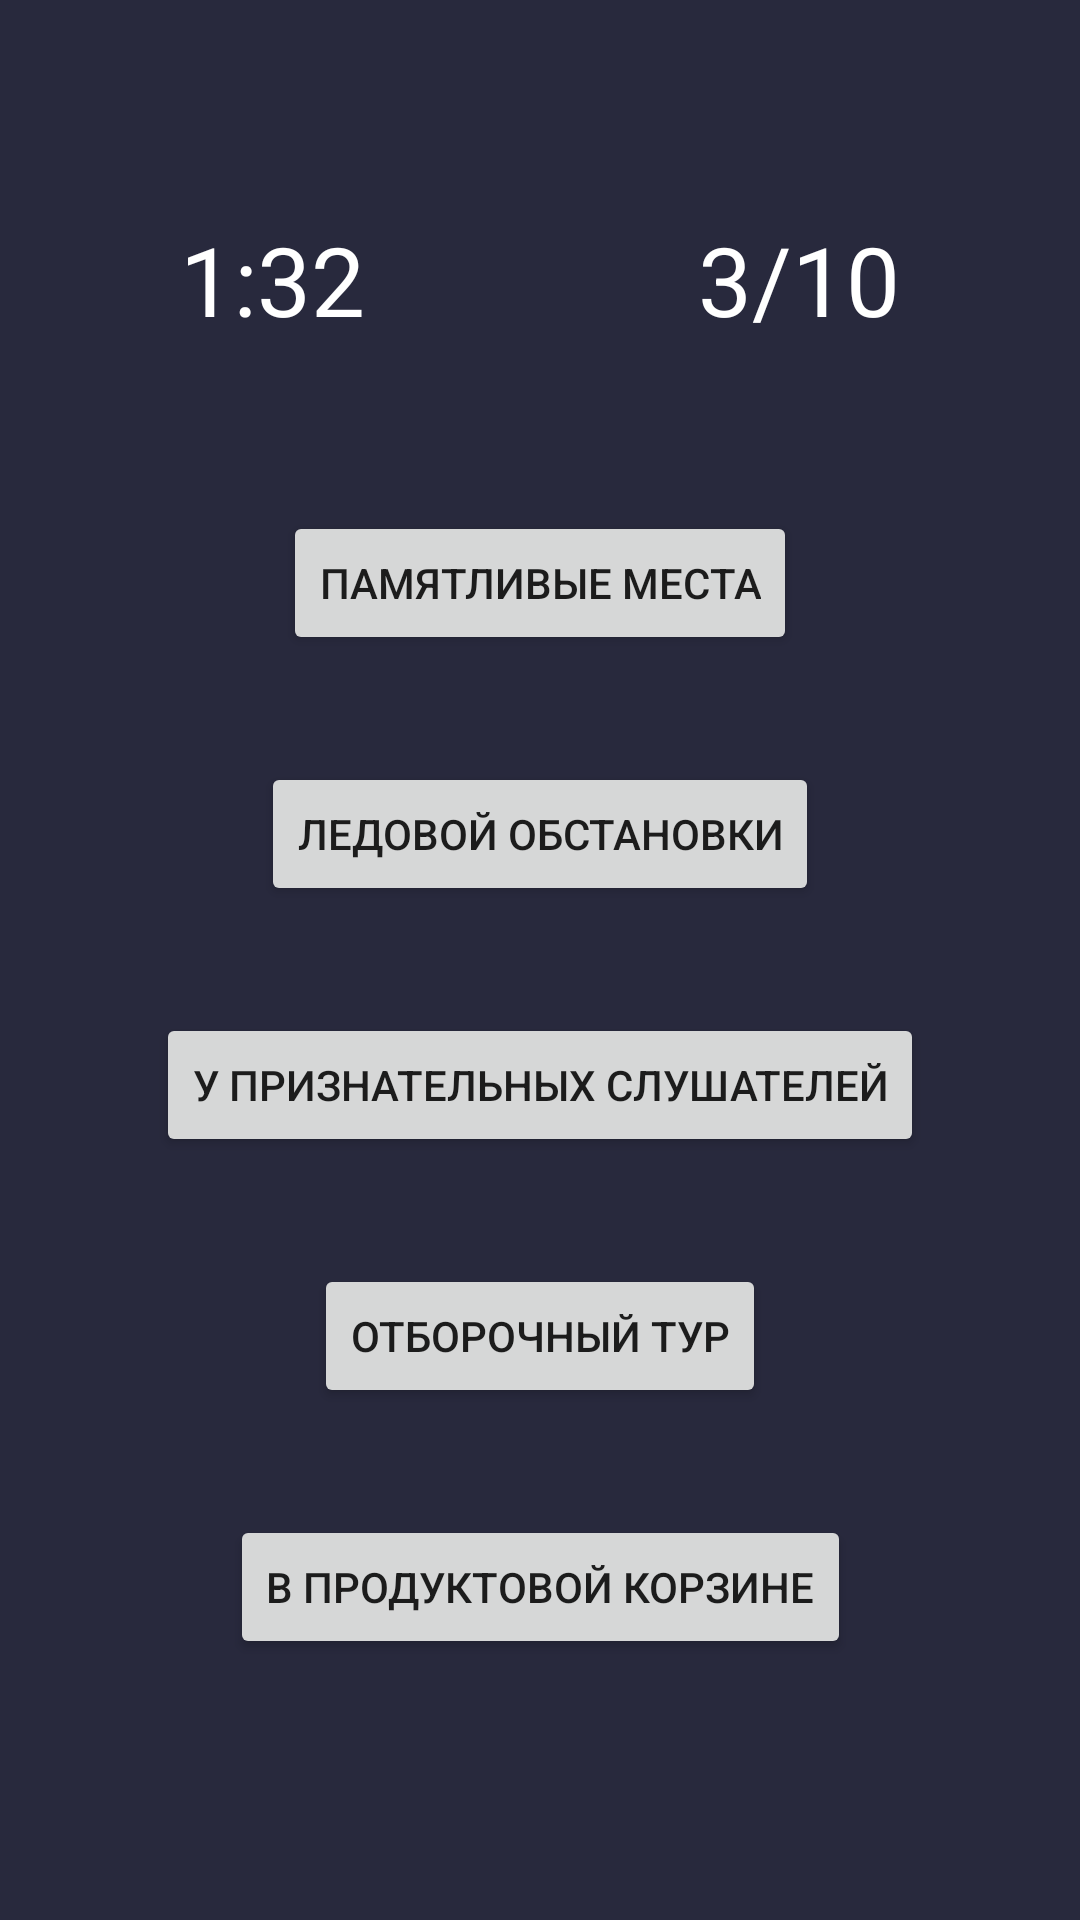

Layout XML and referenced resources for this Android screen:
<!-- AndroidManifest.xml: application theme Theme.ExamRussianApp -->
<!-- res/layout/fragment_paronyms_exercise.xml -->
<?xml version="1.0" encoding="utf-8"?>
<androidx.constraintlayout.widget.ConstraintLayout xmlns:android="http://schemas.android.com/apk/res/android"
    xmlns:app="http://schemas.android.com/apk/res-auto"
    android:layout_width="match_parent"
    android:layout_height="match_parent"
    style="@style/main_fragment_style">

    <TextView
        android:id="@+id/timeTextview"
        android:layout_width="wrap_content"
        android:layout_height="wrap_content"

        android:text="1:32"
        android:textSize="32dp"
        android:textColor="@color/white"

        app:layout_constraintStart_toStartOf="parent"
        app:layout_constraintBottom_toTopOf="@id/firstGuidelineEmphasisExerciseFragment"
        android:layout_marginTop="80dp"
        android:layout_marginStart="60dp"/>

    <TextView
        android:id="@+id/progressTextview"
        android:layout_width="wrap_content"
        android:layout_height="wrap_content"

        android:text="3/10"
        android:textSize="32dp"
        android:textColor="@color/white"

        app:layout_constraintEnd_toEndOf="parent"
        app:layout_constraintBottom_toTopOf="@id/firstGuidelineEmphasisExerciseFragment"
        android:layout_marginTop="80dp"
        android:layout_marginEnd="60dp"/>

    <androidx.constraintlayout.widget.Guideline
        android:id="@+id/firstGuidelineEmphasisExerciseFragment"
        android:layout_width="wrap_content"
        android:layout_height="wrap_content"
        android:orientation="horizontal"
        app:layout_constraintGuide_percent="0.17920657" />

    <Button
        android:id="@+id/firstEmphasisButton"
        android:layout_width="wrap_content"
        android:layout_height="wrap_content"

        style="@style/paronym_exercise_button_style"

        android:text="ПАМЯТЛИВЫЕ места"

        app:layout_constraintStart_toStartOf="parent"
        app:layout_constraintEnd_toEndOf="parent"
        app:layout_constraintTop_toTopOf="@id/firstGuidelineEmphasisExerciseFragment"
        app:layout_constraintBottom_toTopOf="@id/secondEmphasisButton"
        android:layout_marginTop="20dp"
        />

    <Button
        android:id="@+id/secondEmphasisButton"
        android:layout_width="wrap_content"
        android:layout_height="wrap_content"

        style="@style/paronym_exercise_button_style"

        android:text="ЛЕДОВОЙ обстановки"

        app:layout_constraintStart_toStartOf="parent"
        app:layout_constraintEnd_toEndOf="parent"
        app:layout_constraintTop_toBottomOf="@id/firstEmphasisButton"
        app:layout_constraintBottom_toTopOf="@id/thirdEmphasisButton" />

    <Button
        android:id="@+id/thirdEmphasisButton"
        android:layout_width="wrap_content"
        android:layout_height="wrap_content"

        style="@style/paronym_exercise_button_style"

        android:text="у ПРИЗНАТЕЛЬНЫХ слушателей"

        app:layout_constraintStart_toStartOf="parent"
        app:layout_constraintEnd_toEndOf="parent"
        app:layout_constraintTop_toBottomOf="@id/secondEmphasisButton"
        app:layout_constraintBottom_toTopOf="@id/fourthEmphasisButton" />

    <Button
        android:id="@+id/fourthEmphasisButton"
        android:layout_width="wrap_content"
        android:layout_height="wrap_content"

        style="@style/paronym_exercise_button_style"

        android:text="ОТБОРОЧНЫЙ тур"

        app:layout_constraintStart_toStartOf="parent"
        app:layout_constraintEnd_toEndOf="parent"
        app:layout_constraintTop_toBottomOf="@id/thirdEmphasisButton"
        app:layout_constraintBottom_toTopOf="@id/fifthEmphasisButton" />

    <Button
        android:id="@+id/fifthEmphasisButton"
        android:layout_width="wrap_content"
        android:layout_height="wrap_content"

        style="@style/paronym_exercise_button_style"

        android:text="в ПРОДУКТОВОЙ корзине"

        app:layout_constraintStart_toStartOf="parent"
        app:layout_constraintEnd_toEndOf="parent"
        app:layout_constraintTop_toBottomOf="@id/fourthEmphasisButton"
        app:layout_constraintBottom_toBottomOf="@id/secondGuidelineEmphasisExercise" />

    <androidx.constraintlayout.widget.Guideline
        android:id="@+id/secondGuidelineEmphasisExercise"
        android:layout_width="wrap_content"
        android:layout_height="wrap_content"
        android:orientation="horizontal"
        app:layout_constraintGuide_percent="0.92" />

</androidx.constraintlayout.widget.ConstraintLayout>
<!-- resources referenced by this layout -->
<resources>
  <color name="white">#FFFFFFFF</color>
  <style name="main_fragment_style">
          <item name="android:background">@color/primary_dark</item>
      </style>
  <style name="Theme.ExamRussianApp" parent="Theme.MaterialComponents.DayNight.DarkActionBar">
          
          <item name="colorPrimary">@color/secondary_dark</item>
          <item name="colorPrimaryVariant">@color/secondary_dark</item>
          <item name="colorOnPrimary">@color/primary_dark</item>
          
          <item name="colorSecondary">@color/teal_200</item>
          <item name="colorSecondaryVariant">@color/teal_700</item>
          <item name="colorOnSecondary">@color/black</item>
          
          <item name="android:statusBarColor" tools:targetApi="l">?attr/colorPrimaryVariant</item>
          
      </style>
  <color name="primary_dark">#28293D</color>
  <color name="secondary_dark">#313949</color>
  <color name="teal_200">#FF03DAC5</color>
  <color name="teal_700">#FF018786</color>
  <color name="black">#FF000000</color>
</resources>
